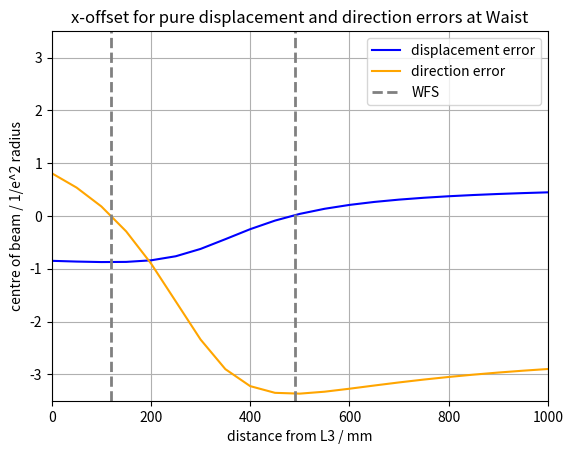

Here is the Python script that generated this plot:
import numpy as np
import matplotlib.pyplot as plt
from scipy.optimize import curve_fit as fit
from scipy.fft import fft #as fft
from scipy.fft import ifft #as ifft

# Program description
'''
Uses Fourier method of Sziklas and Seigman (1975) [see also Leavey and Courtial, Young TIM User Guide (2017).] for beam propagation.
Calculation of:
1) waist size along beam path. (beam_profile)
2) effect of mirror tilt on position and direction of beam at waist. (simple_correction, simple_corr_dep)
3) effect of mirror tilt on position and direction of beam at waist as a function of mirror separation. (corr_dep)
4) effect of input error (in position and direction) on transverse position of beam as a function of distance from beam waist. (sen_dep)
'''

# General comment: 
# Erroneous results can occur due to poor fit in k-space. If this is the case, use initial width greater than expected width in Gaussfit. 
# Beam profile requires initial width to be smaller than expected width. 

# Inputs
wav = 1.064e-3                                                      # wavelength in mm
z0 = -3550                                                          # input waist location
b0 = 1090                                                           # input Rayleigh range
w0 = np.sqrt(b0 * wav / np.pi)                                      # input waist size - specified by Rayleigh range
z1 = 0.0                                                            # focus inbetween TTs
b1 = 261                                                            # Rayleigh Range at focus inbetween TTs
w1 = np.sqrt(b1 * wav / np.pi)                                      # input waist size - specified by Rayleigh range
x0 = 0.0                                                            # initial offset in mm
a0 = 0.0                                                            # initial angle in mrad
space_0 = 1120                                                      # SRM - L0
space_1 = 2372                                                      # L0 - L1
space_2 = 195                                                       # L1 - TT1
space_3 = 385                                                       # TT1 - W1
space_4 = 180                                                       # W1 - TT2
space_5 = 425                                                       # TT2 - L2
space_6 = 175                                                       # L2 - L3
var_space = (120, 490)                                              # L3 - WFS1, L3 - WFS2)
space_7 = 305                                                       # L3 - W2
FI = -17100                                                         # L0
L1 = 1000 * (1 / 1.28)                                              # L1
L2 = 1000 * (1 / 3.485)                                             # L2
L3 = 1000 * (1 / (-0.645))                                          # L3

class Beam: 
    '''Represents Gaussian beam in x, propagating along z. 
    Attributes: 
    U: 1D array, Complex amplitude
    w: 1D array, width
    z: 1D array, z-co-ordinate
    x: 1D array, x-co-ordinate
    kneg/kpos: 1D arrays, negative/positive components of k-vactor along x-axis (spatial frequencies)
    kx: 1D array, component of k-vector along x-axis (spatial frequency)
    kz: 1D array, component of k-vector along z-axis
    kwav: constant, magnitude of wavevector
    zres: constant: resolution in z
    '''
    def __init__(self, *args): # Initialises amplitude array.
        x0 = 0
        a0 = 0
        W = 200                                                                 # Width of window in mm
        xres = 0.01                                                             # 1D array representing kz-space. Derived from condition for monochromaticity.
        N = int(W / xres)                                                       # Number of x-bins (keeps resolution the same)  
        self.x = np.linspace(-W/2, W/2, N)                                      # 1D array representing x-space
        self.kneg = np.linspace(-(np.pi * N)/W, -(2 * np.pi)/W, int(N/2))       # 1D array representing kx-space from max -ve value to min -ve value
        self.kpos = np.linspace((2 * np.pi)/W, (np.pi * N)/W, int(N/2))         # 1D array representing kx-space from min +ve value to max +ve value
        self.kx = np.concatenate((self.kpos,self.kneg), axis = 0)               # 1D array representing kx-space. Order of values matches that spatial frequency distribution derived from FFT of amlitude distribution
        self.kwav = 2 * np.pi / wav                                             # Magnitude of wave-vector
        self.kz = np.sqrt(self.kwav**2 - self.kx**2)                            # 1D array representing kz-space. Derived from condition for monochromaticity. 
        self.zres = 3000                                                        # z-resolution in mm: 3000 for most; 50 for beam profile. 
        if len(args) == 2:                                                      # Two arguments: Instantiates Beam object from waist size, w0, and distance to waist, z0. 
            w0 = args[0]
            z0 = args[1]
        elif len(args) == 4:                                                    # Four arguments: Instantiates Beam object from waist size, w0, distance to waist, z0, input offset, x0, and input angle, a0. 
            w0 = args[0]
            z0 = args[1]
            x0 = args[2]
            a0 = args[3]
        a0 = a0 / 1000                                                          # Converts input angle from mrad to rad
        q0 = z0 - 1j * np.pi * w0**2 / wav                                      # Input beam parameter
        U0 = (1/q0) * np.exp(1j * self.kwav * (self.x-x0)**2 / (2 * q0))        # Input array, offset by x0
        U0 = U0 * np.exp(-1j * self.kwav * self.x * np.sin(a0))                 # Tilt beam by initial angle, a0
        self.U = U0                                                             # Initialise amplitude array
        self.w = [Gaussfit(self.x,abs(self.U),1)[2]]                            # Initialise width list
        self.z = [0]                                                            # Initialise z-position list.

    def step(self, D): # Propagate input Beam object over distance, D; return Beam object. Fourier algorithm. 
        Pin = fft(self.U)                       # FFT of amplitude distribution, U, gives spatial frequency distribution, Pin at initial position, z.
        Pout = Pin * np.exp(1j * self.kz * D)   # Multiply Spatial frequency distribution by phase-factor corresponding to propagation through distance, D, to give new spatial frequency distribution, Pout. 
        Uout = ifft(Pout)                       # IFFT of spatial frequency distribution gives amplitude distribution, Uout, at plane z = z + D
        self.U = Uout
        return self

    def propagate(self,distance,profile=False): # Propagate Beam object through distance with resolution, zres; return Beam object. 
        Uprev = self
        if profile:
            w = Uprev.w                 # unpack width_list
            z = Uprev.z                 # unpack z-position_list
            res = 50                    # Set res to 50 if generating plot of beam profile.
        else:
            res = self.zres             # Otherwise use global variable, zres
        num = distance // res           # number of steps: divide distance by resolution. 
        rem = distance % res            # remainder of division: final step size. If num = 0, i.e. zres > distance, single step taken, equal to distance. 
        for i in range(num):            # num steps
            Unext = Uprev.step(res)
            Uprev = Unext
            if profile:
                zprev = z[-1]
                z.append(zprev + res)   # Build up z-array as go along. 
                wnext = Gaussfit(Unext.x,abs(Unext.U),1)[2]
                w.append(wnext)
        Unext = Uprev.step(rem)         # Final step of size rem. 
        if profile:
            zprev = z[-1]
            z.append(zprev + rem) 
            wnext = Gaussfit(Unext.x,abs(Unext.U),1)[2]
            w.append(wnext)
            Unext.w = w
            Unext.z = z
        return Unext

    def tilt(self,angle): # Applies linear phase-gradient, simulating effect of tilting mirror. Input angle in mrad. 
        Uin = self.U
        a = angle / 1000
        Uout = Uin * np.exp(-1j * self.kwav * self.x * np.sin(a))
        self.U = Uout
        return self

    def lens(self,f): # Lens element of focal length, f. 
        Uin = self.U
        Uout = Uin * np.exp(-1j * self.kwav * self.x**2 / (2 * f))
        self.U = Uout
        return self

    def mirror(self,R): # Mirror element of radius of curvature, R. 
        Uin = self.U
        Uout = Uin * np.exp(-1j * self.kwav * self.x**2 / R)
        self.U = Uout
        return self

    def amp_plot(self,n=1): # Plot magnitude of Amplitude array in x-space. 
        Uplot = abs(self.U)/max(abs(self.U))
        plt.figure(n)
        plt.plot(self.x,Uplot,'o', label = 'model data', markersize = 3)
        axes = plt.gca()
        axes.set_xlim([-2, 2])
        axes.set_ylim([0, 1.1])
        plt.grid(which = 'major', axis = 'both')
        plt.xlabel('x / mm')
        plt.ylabel('Normalised amplitude distribution')
        #plt.legend()
        plt.tight_layout()

    def amp_fit(self,plot=False,n=1): # Fit (and Plot) magnitude of Amplitude array in x-space. 
        Uplot = abs(self.U)/max(abs(self.U))
        xparams = Gaussfit(self.x,Uplot)
        UFit = Gaussian(self.x, xparams[0], xparams[1], xparams[2])
        if plot == True:
            plt.figure(n)
            plt.plot(self.x,Uplot,'o', label = 'model data', markersize = 3)
            plt.plot(self.x,UFit,'-', label = count)
            axes = plt.gca()
            axes.set_xlim([-1, 1])
            axes.set_ylim([0, 1.1])
            plt.grid(which = 'major', axis = 'both')
            plt.xlabel('x / mm')
            plt.ylabel('Normalised amplitude distribution')
            #plt.legend()
            plt.tight_layout()
        return xparams

    def freq_fit(self,plot=False,n=2): # Fit ( and plot) magnitude of Spatial frequency array in k-space. 
        P = fft(self.U)
        kplot = np.concatenate((self.kneg,self.kpos), axis = 0)     
        Pneg = P[int(len(P)/2):]
        Ppos = P[:int(len(P)/2)]
        Pswap = np.concatenate((Pneg,Ppos), axis = 0)
        Pabs = abs(Pswap)
        Pplot = Pabs/max(Pabs)
        kparams = Gaussfit(kplot,Pplot)
        PFit = Gaussian(kplot, kparams[0], kparams[1], kparams[2])
        if plot == True:
            plt.figure(n)
            plt.plot(kplot,Pplot,'o', label = 'model data', markersize = 3)
            plt.plot(kplot,PFit,'-', label = 'fit')
            axes = plt.gca()
            axes.set_xlim([-25, 25])
            axes.set_ylim([0, 1.1])
            plt.grid(which = 'major', axis = 'both')
            plt.xlabel('k_x / mm^-1')
            plt.ylabel('Normalised spatial frequency distribution')
            #plt.legend()
            plt.tight_layout()
        return kparams

def Gaussian(space, offset, height, width): # Defines Gaussian function for fitting; space is a 1D array. 
    return height * np.exp(-((space-offset)/width)**2)

def Gaussfit(space,Array,init_width=30):# Fit Gaussian to magnitude of Amplitude array. Return fit parameters. 
    init_params = [0.1,1,init_width]    # Use initial width parameter smaller than expected width for beam profile. Otherwise, use initial width parameter larger than expected width - avoids bad fit in k-space. 
    est_params, est_err = fit(Gaussian, space, Array, p0 = init_params)
    return est_params # [offset, amplitude, width]

def beam_profile(): 
    # Runs series of methods corresponding to propagation of beam through various elements in system. 
    # Calculate beam waist along the way ('True' condition passed to propagate). 
    U = Beam(w0,z0)
    U = U.propagate(space_0,True)
    U = U.lens(FI)
    U = U.propagate(space_1,True)
    U = U.lens(L1)
    U = U.propagate(space_2,True)
    U = U.propagate(space_3,True)
    #U = Beam(w1,z1)
    U = U.propagate(space_4,True)
    U = U.propagate(space_5,True)
    U = U.lens(L2)
    U = U.propagate(space_6,True)
    U = U.lens(L3)
    U = U.propagate(10000 - (space_0 + space_1 + space_2 + space_3 + space_4 + space_5 + space_6),True)
    width_plot(U.z,U.w)

def width_plot(distance_list,width_list,n=3): # Plots beam profile for a given waist array. 
    zplot = 0.001 * np.asarray(distance_list)
    wplot = np.asarray(width_list)
    plt.figure(figsize=(9, 7), dpi=120)
    plt.plot(zplot,wplot, linewidth = 3)
    axes = plt.gca()
    axes.set_xlim([0, 6])
    axes.set_ylim(0.0,2.6)
    axes.set_xticks(np.linspace(0,6,7))
    axes.set_yticks(np.linspace(0.0,2.6,14))
    plt.grid(which = 'both', axis = 'both', linestyle = '--')
    axes.set_xlabel('Distance from SRM / m')
    axes.set_ylabel('Beam size / mm')
    plt.title('Layout 5f + WFS42. Beam profile calculated with Fourier algorithm.')
    plt.tight_layout()

def TT_corr(b,c): 
    # Runs series of methods corresponding to propagation of beam through various elements in system. Fixed spacings, defined in global variables. 
    # Mirrors M1 and M2 tilted by angles b and c. Returns, x and k offsets at OMC waist. 
    U = Beam(w0,z0)
    U = U.propagate(space_0)
    U = U.lens(FI)
    U = U.propagate(space_1)
    U = U.lens(L1)
    U = U.propagate(space_2)
    U = U.tilt(b)
    U = U.propagate(space_3)
    #U = Beam(w1,z1)
    U = U.propagate(space_4)
    U = U.tilt(c)
    U = U.propagate(space_5)
    U = U.lens(L2)
    U = U.propagate(space_6)
    U = U.lens(L3)
    U = U.propagate(space_7)
    xparams = U.amp_fit()
    Dx = xparams[0] / abs(xparams[2]) # normalise offset to width in x-space
    kparams = U.freq_fit()
    Dk = kparams[0] / abs(kparams[2]) # normalise offset to width in k-space
    return (Dx, Dk)

def TT_test(): # Tilt mirrors in turn by equal positive and negative amounts. Return x and k offsets at OMC waist.
    x1 = []
    k1 = []
    x2 = []
    k2 = []
    angle = np.linspace(-1.0, 1.0, 2)
    for i in range(len(angle)):
        Dx, Dk = TT_corr(angle[i],0)
        x1.append(Dx)
        k1.append(Dk)
    for i in range(len(angle)):
        Dx, Dk = TT_corr(0,angle[i])
        x2.append(Dx)
        k2.append(Dk)
    return (x1,k1,x2,k2)

def TT_dep():  # Calculates orthogonality between mirrors: angle between unit vectors corresponding to effect of mirror tilt in x-k space. 
    Mtest = TT_test()
    #orthogonality(Mtest[0],Mtest[1],Mtest[2],Mtest[3])
    xk_plot(Mtest[0],Mtest[1],Mtest[2],Mtest[3])

def orthogonality(x1,k1,x2,k2): # Calculates phase-separation between two mirrors which, when tilted, cause displacements of (x*,k*) at the OMC waist .
    v1 = np.array([[x1[-1] - x1[0], k1[-1] - k1[0]]])
    v2 = np.array([[x2[-1] - x2[0]], [k2[-1] - k2[0]]])
    v1_norm = v1 / np.sqrt(v1[0,0]**2 + v1[0,1]**2)
    v2_norm = v2 / np.sqrt(v2[0,0]**2 + v2[1,0]**2)
    dot_product = np.dot(v1_norm,v2_norm)
    phi_ASC = (180 / np.pi) * np.arccos(dot_product)
    #print('%.1f' % (phi_ASC[0,0],))
    return phi_ASC[0,0]

def xk_plot(x1,k1,x2,k2,n=4): # Plots displacement in x-k space caused when mirrors, M1 and M2 are tilted.
    plt.figure(n, figsize=(6, 5.5), dpi=120)
    plt.plot(x1, k1, label = 'M1')                        
    plt.plot(x2, k2, label = 'M2')                         
    plt.title('Mirrors tilted through +/- 1 mrad')         
    plt.legend()
    axes = plt.gca()
    axes.set_xlim([-3, 3])
    axes.set_ylim([-3, 3])
    plt.xlabel('offset in x at waist between WFS / 1/e^2 radius in x-space')
    plt.ylabel('offset in k_x at waist between WFS / 1/e^2 radius in k-space')
    textstr = 'Orthogonality: %.1f˚' % (WFS_orthogonality(x1,k1,x2,k2),)
    props = dict(boxstyle='square', facecolor='white', alpha=0.5)
    axes.text(0.02, 0.98, textstr, transform=axes.transAxes, fontsize=10,verticalalignment='top', bbox=props)
    plt.tight_layout()

def WFS_sense(a0,x0,space_7): 
    # Runs series of methods corresponding to propagation of beam through various elements in system. Fixed spacings, defined in global variables. 
    # Displacement and Direction errors applied at SRM. Returns, x offsets at WFS1 and WFS2. 
    U = Beam(w1,z1,x0,a0)
    U = U.propagate(space_4)
    U = U.propagate(space_5)
    U = U.lens(L2)
    U = U.propagate(space_6)
    U = U.lens(L3)
    U = U.propagate(space_7)
    xparams = U.amp_fit()
    Dx = xparams[0] / abs(xparams[2]) # normalise offset to width in x-space
    return Dx

def WFS_test(var_space): # Apply +/- displacement/direction errors at SRM and return x-displacement at WFS1 and WFS2.
    x1_displ = []
    x2_displ = []
    x1_direc = []
    x2_direc = []
    displ = np.linspace(-1.0, 1.0, 2)
    direc = np.linspace(-1.0, 1.0, 2)
    for i in range(len(displ)):
        Dx1 = WFS_sense(displ[i],0.0,var_space[0])
        Dx2 = WFS_sense(displ[i],0.0,var_space[1])
        x1_displ.append(Dx1)
        x2_displ.append(Dx2)
    for i in range(len(direc)):
        Dx1 = WFS_sense(0.0,direc[i],var_space[0])
        Dx2 = WFS_sense(0.0,direc[i],var_space[1])
        x1_direc.append(Dx1)
        x2_direc.append(Dx2)
    return (x1_displ,x2_displ,x1_direc,x2_direc)

def WFS_dep():  # Calculates x offsets at WFS1 and WFS2 for +/- dislpacement/direction errors at SRM.
        Stest = WFS_test(var_space)
        #WFS_orthogonality(Stest[0],Stest[1],Stest[2],Stest[3])
        WFS_plot(Stest[0],Stest[1],Stest[2],Stest[3])

def WFS_orthogonality(x1_displ,x2_displ,x1_direc,x2_direc): # Calculates phase-separation between WFS which sense displacement and direction errors upstream.
    v1 = np.array([[x1_displ[-1] - x1_displ[0], x2_displ[-1] - x2_displ[0]]])
    v2 = np.array([[x1_direc[-1] - x1_direc[0]], [x2_direc[-1] - x2_direc[0]]])
    v1_norm = v1 / np.sqrt(v1[0,0]**2 + v1[0,1]**2)
    v2_norm = v2 / np.sqrt(v2[0,0]**2 + v2[1,0]**2)
    dot_product = np.dot(v1_norm,v2_norm)
    phi_ASC = (180 / np.pi) * np.arccos(dot_product)
    #phi_ASC = 90 - phi_ASC % 90
    #print('%.1f' % (phi_ASC[0,0],))
    return phi_ASC[0,0]

def WFS_plot(x1_displ,x2_displ,x1_direc,x2_direc,n=4): # Plots displacement at WFS1 vs displacement at WFS2 when displacement and direction errors are applied at the SRM. 
    plt.figure(n, figsize=(6, 5.5), dpi=120)
    plt.plot(x1_displ, x2_displ, color = 'blue', label = 'displacement')                        
    plt.plot(x1_direc, x2_direc, color = 'orange', label = 'direction')                         
    plt.title('Apply Pure Displacement and Direction errors.')         
    plt.legend()
    axes = plt.gca()
    axes.set_xlim([-3.5, 3.5])
    axes.set_ylim([-3.5, 3.5])
    plt.xlabel('offset in x at WFS1 / 1/e^2 radius')
    plt.ylabel('offset in x at WFS2 / 1/e^2 radius')
    textstr = 'Orthogonality: %.1f˚' % (WFS_orthogonality(x1_displ,x2_displ,x1_direc,x2_direc),)
    props = dict(boxstyle='square', facecolor='white', alpha=0.5)
    axes.text(0.02, 0.98, textstr, transform=axes.transAxes, fontsize=10,verticalalignment='top', bbox=props)
    plt.tight_layout()

def sen_dep(): # Calculates x offset as a function of distance from L2 for pure displacement and direction errors
    s7 = np.linspace(0,1000,21)
    Dx_displ = []
    Dx_direc = []
    for i in range(len(s7)):
        Dx = WFS_sense(1.0,0.0,int(s7[i]))
        Dx_displ.append(Dx)
    for i in range(len(s7)):
        Dx = WFS_sense(0.0,1.0,int(s7[i]))
        Dx_direc.append(Dx)
    sen_plot(s7,Dx_displ,Dx_direc)

def sen_plot(dist,Dx_displ,Dx_direc,n=6): # Plots x offset as function of distance from L3 for pure displacement and direction errors
    fig, ax1 = plt.subplots()
    ax1.plot(dist,Dx_displ, color = 'blue', label = 'displacement error')
    ax1.plot(dist,Dx_direc, color = 'orange', label = 'direction error')
    ax1.set_xlim([0, 1000])
    ax1.set_ylim([-3.5, 3.5])
    ax1.vlines(x = var_space[0], ymin = -3.5, ymax = +3.5,\
    linewidth = 2,color = 0.5*np.array([1,1,1]),linestyles = 'dashed',label = 'WFS')
    ax1.vlines(x = var_space[1], ymin = -3.5, ymax = +3.5,\
    linewidth = 2,color = 0.5*np.array([1,1,1]),linestyles = 'dashed')#,label = 'WFS2')
    ax1.grid(which = 'major', axis = 'both')
    plt.title('x-offset for pure displacement and direction errors at Waist')     
    ax1.set_xlabel('distance from L3 / mm')
    ax1.set_ylabel('centre of beam / 1/e^2 radius')
    fig.legend(loc = 'upper right', bbox_to_anchor=(0.9, 0.88))

def main():
    #beam_profile()
    #print(TT_corr(1,0))
    #TT_dep()
    #WFS_dep()
    sen_dep()
    plt.show()
    
if __name__ == "__main__":
    main()